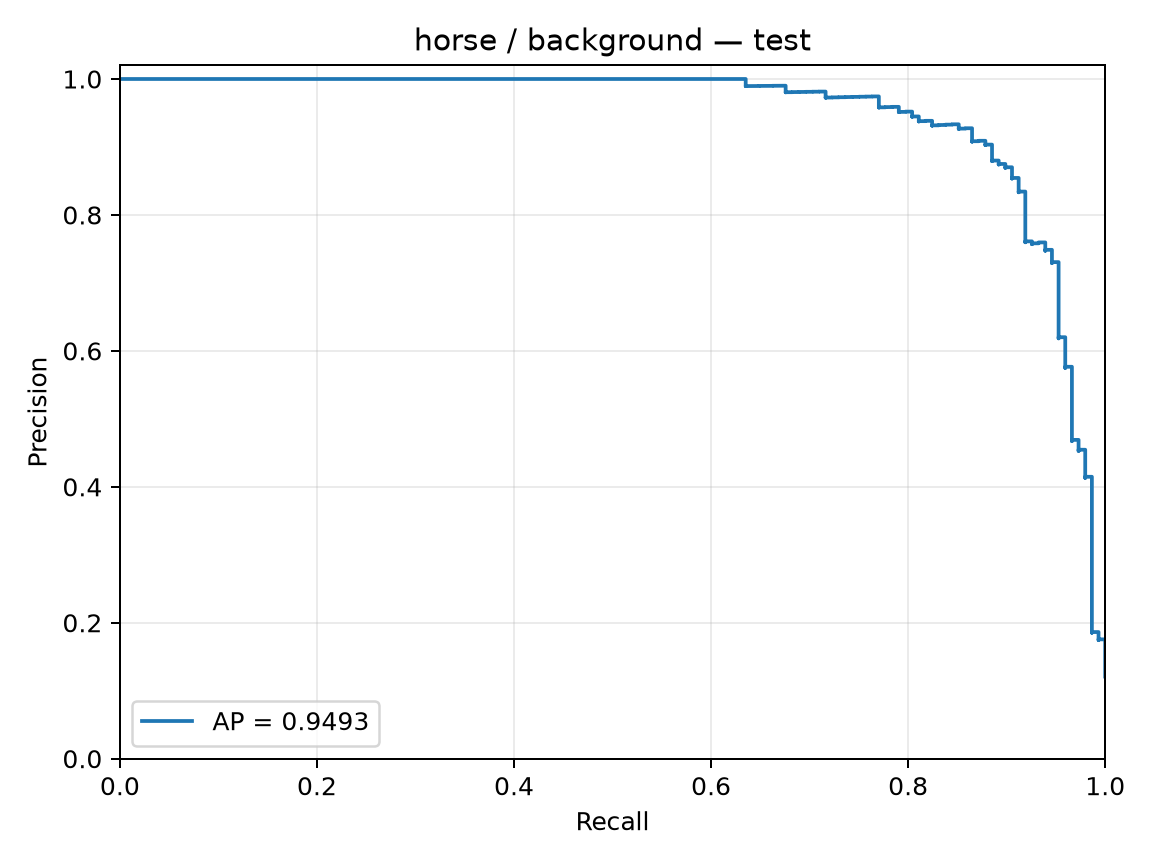

The table this chart was drawn from, first rows:
precision, recall, threshold
0.1208, 1.0, -4.429
0.1209, 1.0, -4.278
0.121, 1.0, -4.196
0.1211, 1.0, -4.128
0.1212, 1.0, -4.048
0.1213, 1.0, -3.869
0.1214, 1.0, -3.796
0.1215, 1.0, -3.712
0.1216, 1.0, -3.655
0.1217, 1.0, -3.646
0.1218, 1.0, -3.644
0.1219, 1.0, -3.635
0.122, 1.0, -3.631
0.1221, 1.0, -3.625
0.1222, 1.0, -3.62
0.1223, 1.0, -3.613
0.1224, 1.0, -3.583
0.1225, 1.0, -3.582
0.1226, 1.0, -3.567
0.1227, 1.0, -3.507
0.1228, 1.0, -3.498
0.1229, 1.0, -3.488
0.123, 1.0, -3.486
0.1231, 1.0, -3.442
0.1232, 1.0, -3.429
0.1233, 1.0, -3.424
0.1234, 1.0, -3.403
0.1235, 1.0, -3.399
0.1236, 1.0, -3.397
0.1237, 1.0, -3.39
0.1238, 1.0, -3.372
0.124, 1.0, -3.37
0.1241, 1.0, -3.362
0.1242, 1.0, -3.357
0.1243, 1.0, -3.357
0.1244, 1.0, -3.352
0.1245, 1.0, -3.343
0.1246, 1.0, -3.343
0.1247, 1.0, -3.34
0.1248, 1.0, -3.338
0.1249, 1.0, -3.337
0.125, 1.0, -3.337
0.1251, 1.0, -3.336
0.1252, 1.0, -3.333
0.1253, 1.0, -3.326
0.1254, 1.0, -3.315
0.1255, 1.0, -3.315
0.1256, 1.0, -3.312
0.1257, 1.0, -3.311
0.1259, 1.0, -3.308
0.126, 1.0, -3.306
0.1261, 1.0, -3.293
0.1262, 1.0, -3.261
0.1263, 1.0, -3.26
0.1264, 1.0, -3.251
0.1265, 1.0, -3.248
0.1266, 1.0, -3.242
0.1267, 1.0, -3.22
0.1268, 1.0, -3.217
0.1269, 1.0, -3.216
... 1,166 more rows
